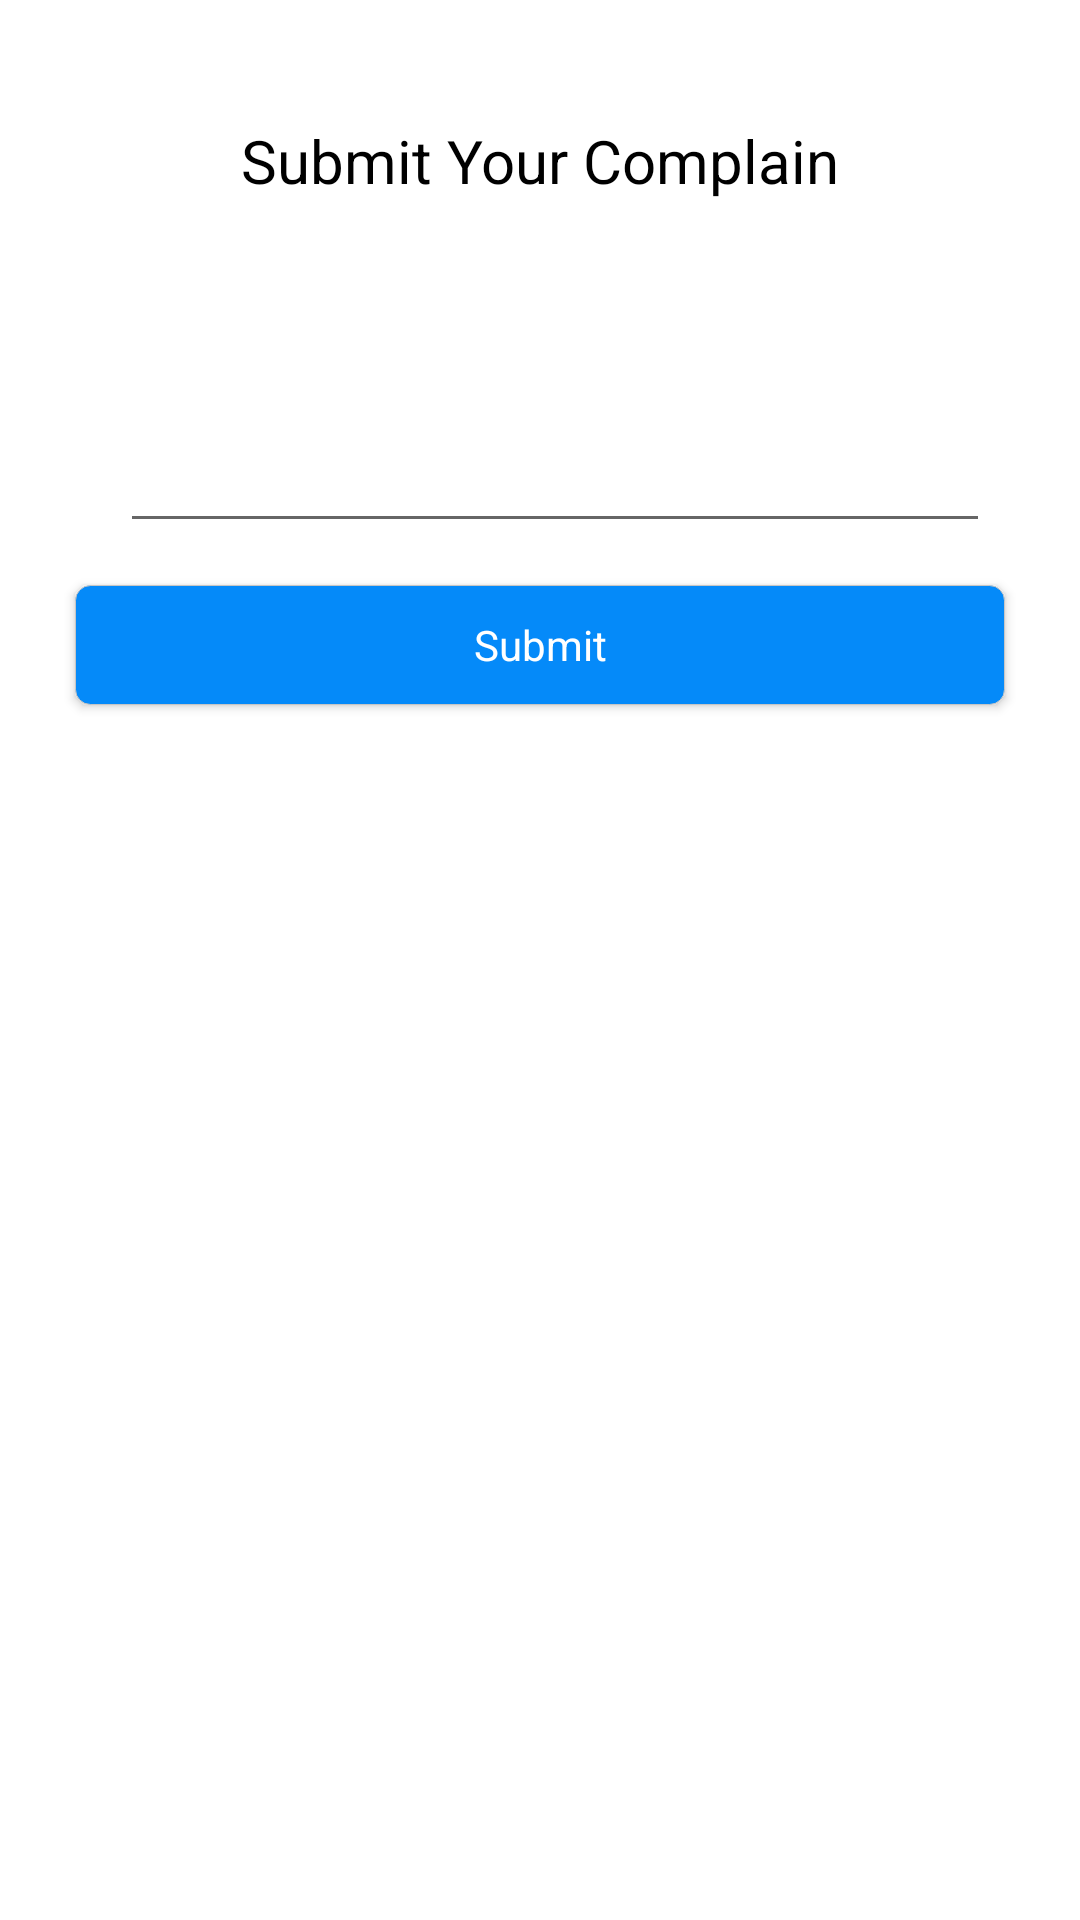

The Android layout XML behind this screen, and the referenced resources:
<!-- AndroidManifest.xml: application theme AppTheme -->
<!-- res/layout/activity_complain.xml -->
<?xml version="1.0" encoding="utf-8"?>
<RelativeLayout xmlns:android="http://schemas.android.com/apk/res/android"
    xmlns:tools="http://schemas.android.com/tools"
    android:layout_width="match_parent"
    android:layout_height="match_parent"
    android:background="@color/white"
    tools:context="com.sidedrive.brooom.Complain">


    <ScrollView
        android:layout_width="match_parent"
        android:layout_height="match_parent">

        <LinearLayout
            android:layout_width="match_parent"
            android:layout_height="match_parent"
            android:layout_marginEnd="10dp"
            android:layout_marginStart="10dp"
            android:orientation="vertical">


            <TextView
                style="@style/TopicText"
                android:layout_marginBottom="14dp"
                android:text="Submit Your Complain" />

            <MultiAutoCompleteTextView
                android:layout_width="wrap_content"
                android:layout_height="match_parent"
                android:layout_marginBottom="14dp"
                android:layout_marginEnd="20dp"
                android:layout_marginStart="30dp"
                android:width="300dp"
                android:height="100dp"
                android:textSize="15dp" />

            <Button
                android:id="@+id/btnComplain"
                style="@style/Button"
                android:background="@drawable/button"
                android:onClick="OnSubmitComplain"
                android:paddingLeft="20dp"
                android:paddingRight="20dp"
                android:text="Submit" />


        </LinearLayout>


    </ScrollView>


</RelativeLayout>
<!-- resources referenced by this layout -->
<resources>
  <color name="white">#ffffff</color>
  <!-- drawable button (drawable) -->
  <?xml version="1.0" encoding="utf-8"?>
  <selector xmlns:android="http://schemas.android.com/apk/res/android">
  
      <item android:state_focused="false" android:state_pressed="false">
          <shape>
              <solid android:color="#058af9"></solid>
              <stroke android:width="0.1dp" android:color="#c6c6c6" />
              <corners android:radius="5dp" />
          </shape>
      </item>
  
      <item android:state_focused="true" android:state_pressed="true">
          <shape>
              <solid android:color="#0273d1"></solid>
              <stroke android:width="0.1dp" android:color="#4ca1e8" />
              <corners android:radius="5dp" />
          </shape>
      </item>
  
      <item android:state_focused="false" android:state_pressed="true">
          <shape>
              <solid android:color="#4ca1e8"></solid>
              <stroke android:width="0.1dp" android:color="#00ffc0" />
              <corners android:radius="5dp" />
          </shape>
      </item>
  </selector>
  <style name="Button" parent="Theme.AppCompat.Light">
          <item name="android:layout_height">40dp</item>
          <item name="android:layout_width">match_parent</item>
          <item name="android:gravity">center</item>
          <item name="android:background">@drawable/button</item>
          <item name="android:layout_marginStart">15dp</item>
          <item name="android:layout_marginEnd">15dp</item>
          <item name="android:textColor">@color/white</item>
          <item name="android:layout_marginBottom">15dp</item>
      </style>
  <style name="TopicText" parent="Theme.AppCompat.Light">
          <item name="android:layout_width">match_parent</item>
          <item name="android:layout_height">wrap_content</item>
          <item name="android:textAlignment">center</item>
          <item name="android:textSize">20dp</item>
          <item name="android:textColor">@android:color/black</item>
          <item name="android:layout_marginTop">40dp</item>
      </style>
  <style name="AppTheme" parent="Theme.AppCompat.Light">
          
          <item name="colorPrimary">@color/silver</item>
          <item name="colorPrimaryDark">@color/colorPrimaryDark</item>
          <item name="colorAccent">@color/silver</item>
      </style>
  <color name="silver">#C0C0C0</color>
  <color name="colorPrimaryDark">#A9A9A9</color>
</resources>
